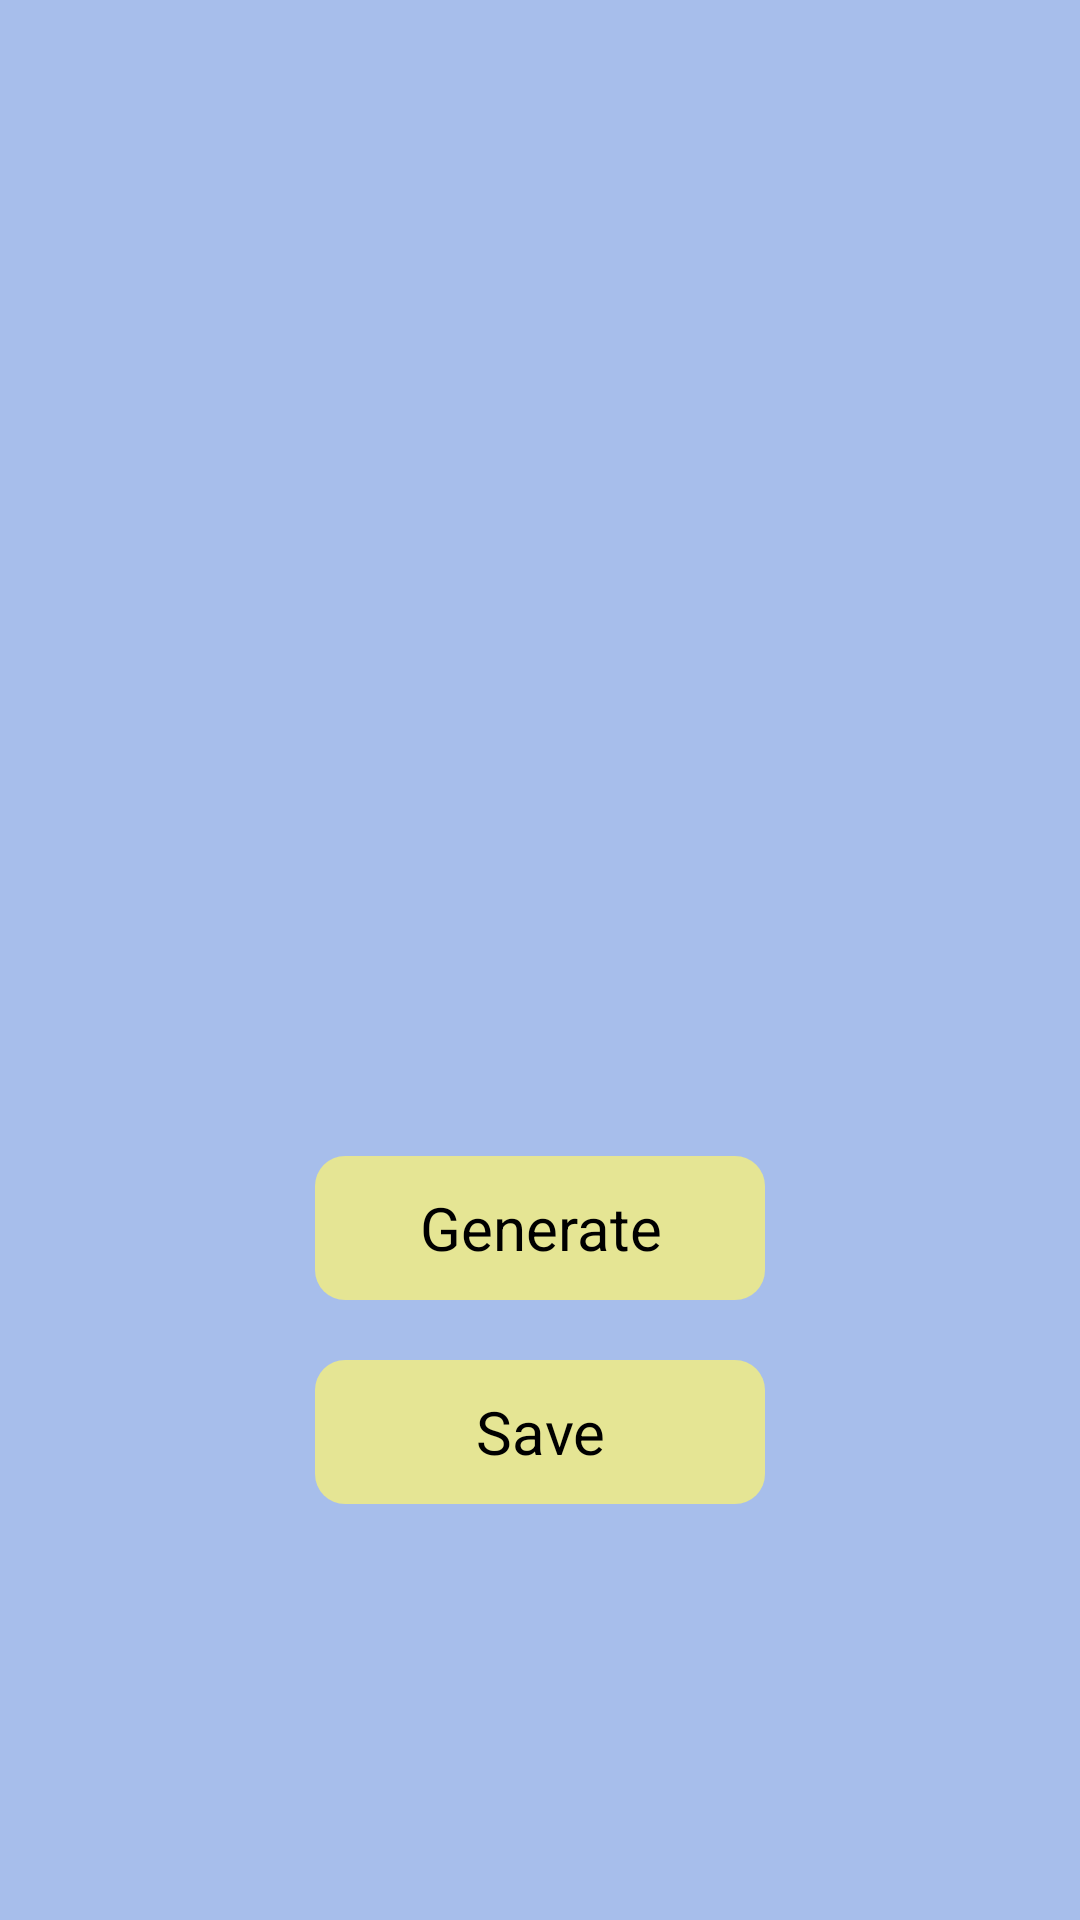

Write the Android layout XML for this screen, with the resource values it uses.
<!-- AndroidManifest.xml: activity theme Theme.Splash -->
<!-- res/layout/activity_main.xml -->
<?xml version="1.0" encoding="utf-8"?>
<ScrollView xmlns:android="http://schemas.android.com/apk/res/android"
    android:id="@+id/scroll_view"
    xmlns:tools="http://schemas.android.com/tools"
    android:layout_width="match_parent"
    android:layout_height="match_parent"
    android:background="@color/light_gray_blue"
    android:fillViewport="true">

    <LinearLayout
        android:layout_width="match_parent"
        android:layout_height="wrap_content"
        android:gravity="center"
        android:orientation="vertical">

        <androidx.appcompat.widget.AppCompatImageView
            android:id="@+id/qr_img"
            android:layout_width="200dp"
            android:layout_height="200dp"
            tools:background="@color/black" />

        <androidx.appcompat.widget.AppCompatEditText
            android:id="@+id/str_et"
            android:layout_width="match_parent"
            android:layout_height="wrap_content"
            android:layout_marginHorizontal="12dp"
            android:layout_marginTop="20dp"
            android:background="@drawable/bg_white_round"
            android:inputType="textMultiLine"
            android:paddingHorizontal="15dp"
            android:paddingVertical="10dp"
            android:textColor="@color/black" />

        <androidx.appcompat.widget.AppCompatButton
            android:id="@+id/generate_btn"
            style="@style/MainButtonStyle"
            android:layout_height="wrap_content"
            android:layout_marginTop="30dp"
            android:text="@string/btn_generate" />

        <androidx.appcompat.widget.AppCompatButton
            android:id="@+id/save_btn"
            style="@style/MainButtonStyle"
            android:layout_height="wrap_content"
            android:layout_marginTop="20dp"
            android:layout_marginBottom="30dp"
            android:text="@string/btn_save" />

    </LinearLayout>
</ScrollView>
<!-- resources referenced by this layout -->
<resources>
  <color name="black">#FF000000</color>
  <color name="light_gray_blue">#A7BEEB</color>
  <string name="btn_generate">Generate</string>
  <string name="btn_save">Save</string>
  <style name="MainButtonStyle" parent="Widget.AppCompat.Button">
          <item name="android:background">@drawable/bg_light_gray_yellow_round</item>
          <item name="android:textSize">20sp</item>
          <item name="android:paddingHorizontal">20dp</item>
          <item name="android:paddingVertical">10dp</item>
          <item name="android:textAllCaps">false</item>
          <item name="android:layout_width">150dp</item>
      </style>
  <style name="Theme.Splash" parent="Theme.SplashScreen">
          <item name="windowSplashScreenBackground">@color/light_gray_blue</item>
          <item name="windowSplashScreenAnimatedIcon">@drawable/ic_qr</item>
          <item name="postSplashScreenTheme">@style/Theme.QRGenerator</item>
      </style>
  <!-- drawable bg_light_gray_yellow_round (drawable) -->
  <?xml version="1.0" encoding="utf-8"?>
  <selector xmlns:android="http://schemas.android.com/apk/res/android">
      <item android:state_enabled="true">
          <shape android:shape="rectangle">
              <corners android:radius="10dp" />
              <solid android:color="@color/light_gray_yellow" />
          </shape>
      </item>
      <item>
          <shape android:shape="rectangle">
              <corners android:radius="10dp" />
              <solid android:color="@color/lighter_gray_yellow" />
          </shape>
      </item>
  </selector>
  <!-- drawable ic_qr (drawable) -->
  <vector android:height="24dp" android:tint="#000000"
      android:viewportHeight="24" android:viewportWidth="24"
      android:width="24dp" xmlns:android="http://schemas.android.com/apk/res/android">
      <group
          android:pivotX="12"
          android:pivotY="12"
          android:scaleY="0.5"
          android:scaleX="0.5">
      <path android:fillColor="@android:color/white" android:pathData="M15,21h-2v-2h2V21zM13,14h-2v5h2V14zM21,12h-2v4h2V12zM19,10h-2v2h2V10zM7,12H5v2h2V12zM5,10H3v2h2V10zM12,5h2V3h-2V5zM4.5,4.5v3h3v-3H4.5zM9,9H3V3h6V9zM4.5,16.5v3h3v-3H4.5zM9,21H3v-6h6V21zM16.5,4.5v3h3v-3H16.5zM21,9h-6V3h6V9zM19,19v-3l-4,0v2h2v3h4v-2H19zM17,12l-4,0v2h4V12zM13,10H7v2h2v2h2v-2h2V10zM14,9V7h-2V5h-2v4L14,9zM6.75,5.25h-1.5v1.5h1.5V5.25zM6.75,17.25h-1.5v1.5h1.5V17.25zM18.75,5.25h-1.5v1.5h1.5V5.25z"/>
      </group>
  </vector>
  <style name="Theme.QRGenerator" parent="Theme.MaterialComponents.DayNight.NoActionBar">
          <item name="android:statusBarColor">@color/light_gray_blue</item>
          <item name="android:navigationBarColor">@color/light_gray_blue</item>
          <item name="android:windowLightStatusBar">false</item>
          <item name="android:windowLightNavigationBar" tools:targetApi="o_mr1">false</item>
      </style>
  <color name="light_gray_yellow">#E5E594</color>
  <color name="lighter_gray_yellow">#E5E3CA</color>
</resources>
